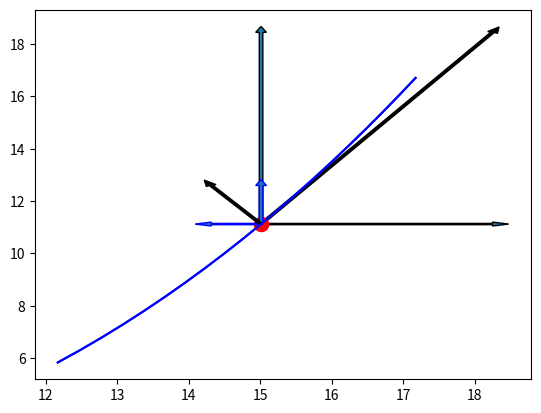

The script that saved this image:
import math
import sys

import matplotlib.pyplot as plt

a = 2.06
b = 0.73
c = 1.32
d = 0.48
t1 = 1.59
x_all = []
y_all = []


def x(t):
    return a * math.sqrt(t + b)


def y(t):
    return t**c + d


def Trajectory(t):
    to = 0.5 * t
    tn = 1.5 * t
    ht = (tn-to)/20
    min_x = sys.maxsize
    min_y = sys.maxsize
    max_x = -sys.maxsize
    max_y = -sys.maxsize

    for i in range(20):
        ti = to + i*ht
        min_x = min(min_x, x(ti))
        min_y = min(min_y, y(ti))
        max_x = max(max_x, x(ti))
        max_y = max(max_y, y(ti))

    mash = 5/min((max_x-min_x), (max_y-min_y))

    for i in range(20):
        ti = to + i*ht
        xi = x(ti) * mash
        yi = y(ti) * mash
        x_all.append(xi)
        y_all.append(yi)
        print("i =", i, "\nti =", round(ti, 5), "\txi =", round(xi, 5), "\tyi =", round(yi, 5))

    plt.grid()
    plt.plot(x_all, y_all, 'b')
    plt.scatter(x(t1)*mash, y(t1)*mash, s=100, c='r')
    plt.arrow(x(t1)*mash, y(t1)*mash, 0, Vy(t1)*mash, width= 0.05, ec= 'black')
    plt.arrow(x(t1)*mash, y(t1)*mash, Vx(t1)*mash, 0, width= 0.05, ec= 'black')
    plt.arrow(x(t1)*mash, y(t1)*mash, Vx(t1)*mash, Vy(t1)*mash, width= 0.05, color= 'black')
    plt.show()

    plt.grid()
    plt.plot(x_all, y_all, 'b')
    plt.scatter(x(t1)*mash, y(t1)*mash, s=100, c='r')
    plt.arrow(x(t1)*mash, y(t1)*mash, 0, Wy(t1)*mash, width= 0.05, ec= 'blue')
    plt.arrow(x(t1)*mash, y(t1)*mash, Wx(t1)*mash, 0, width= 0.05, ec= 'blue')
    plt.arrow(x(t1)*mash, y(t1)*mash, Wx(t1)*mash, Wy(t1)*mash, width= 0.05, color= 'black')
    #plt.arrow(x(t1)*mash, y(t1)*mash, Wt(t1)*mash, Wn(t1)*mash, width= 0.05, color= 'black')
    plt.show()


def Vx(t):
    return a / (2 * math.sqrt(t + b))


def Vy(t):
    return c * t**(c-1)


def V(t):
    return math.sqrt(Vx(t)**2 + Vy(t)**2)


def Wx(t):
    return -a/(4*math.sqrt(t+b)*(t+b))


def Wy(t):
    return c * (c-1) * t**(c-2)


def W(t):
    return math.sqrt(Wx(t)**2 + Wy(t)**2)


def Wt(t):
    return (Vx(t) * Wx(t) + Vy(t) * Wy(t))/V(t)


def Wn(t):
    return math.sqrt(W(t)**2 - Wt(t)**2)


def ro(t):
    return V(t)**2/Wn(t)


Trajectory(t1)

print("\nti =", round(t1, 5),
      "\nКоордината xi =", round(x(t1), 5),
      "\nКоордината yi =", round(y(t1), 5),
      "\nСоставляющая Vx =", round(Vx(t1), 5),
      "\nСоставляющая Vy =", round(Vy(t1), 5),
      "\nМодуль скорости V =", round(V(t1), 5),
      "\nСоставляющая Wx =", round(Wx(t1), 5),
      "\nСоставляющая Wy =", round(Wy(t1), 5),
      "\nМодуль ускорения W =", round(W(t1), 5),
      "\nСоставляющая Wt =", round(Wt(t1), 5),
      "\nСоставляющая Wn =", round(Wn(t1), 5),
      "\nРадиус кривизны ro = ", round(ro(t1), 5)
      )

print(x_all, "\n", y_all)
